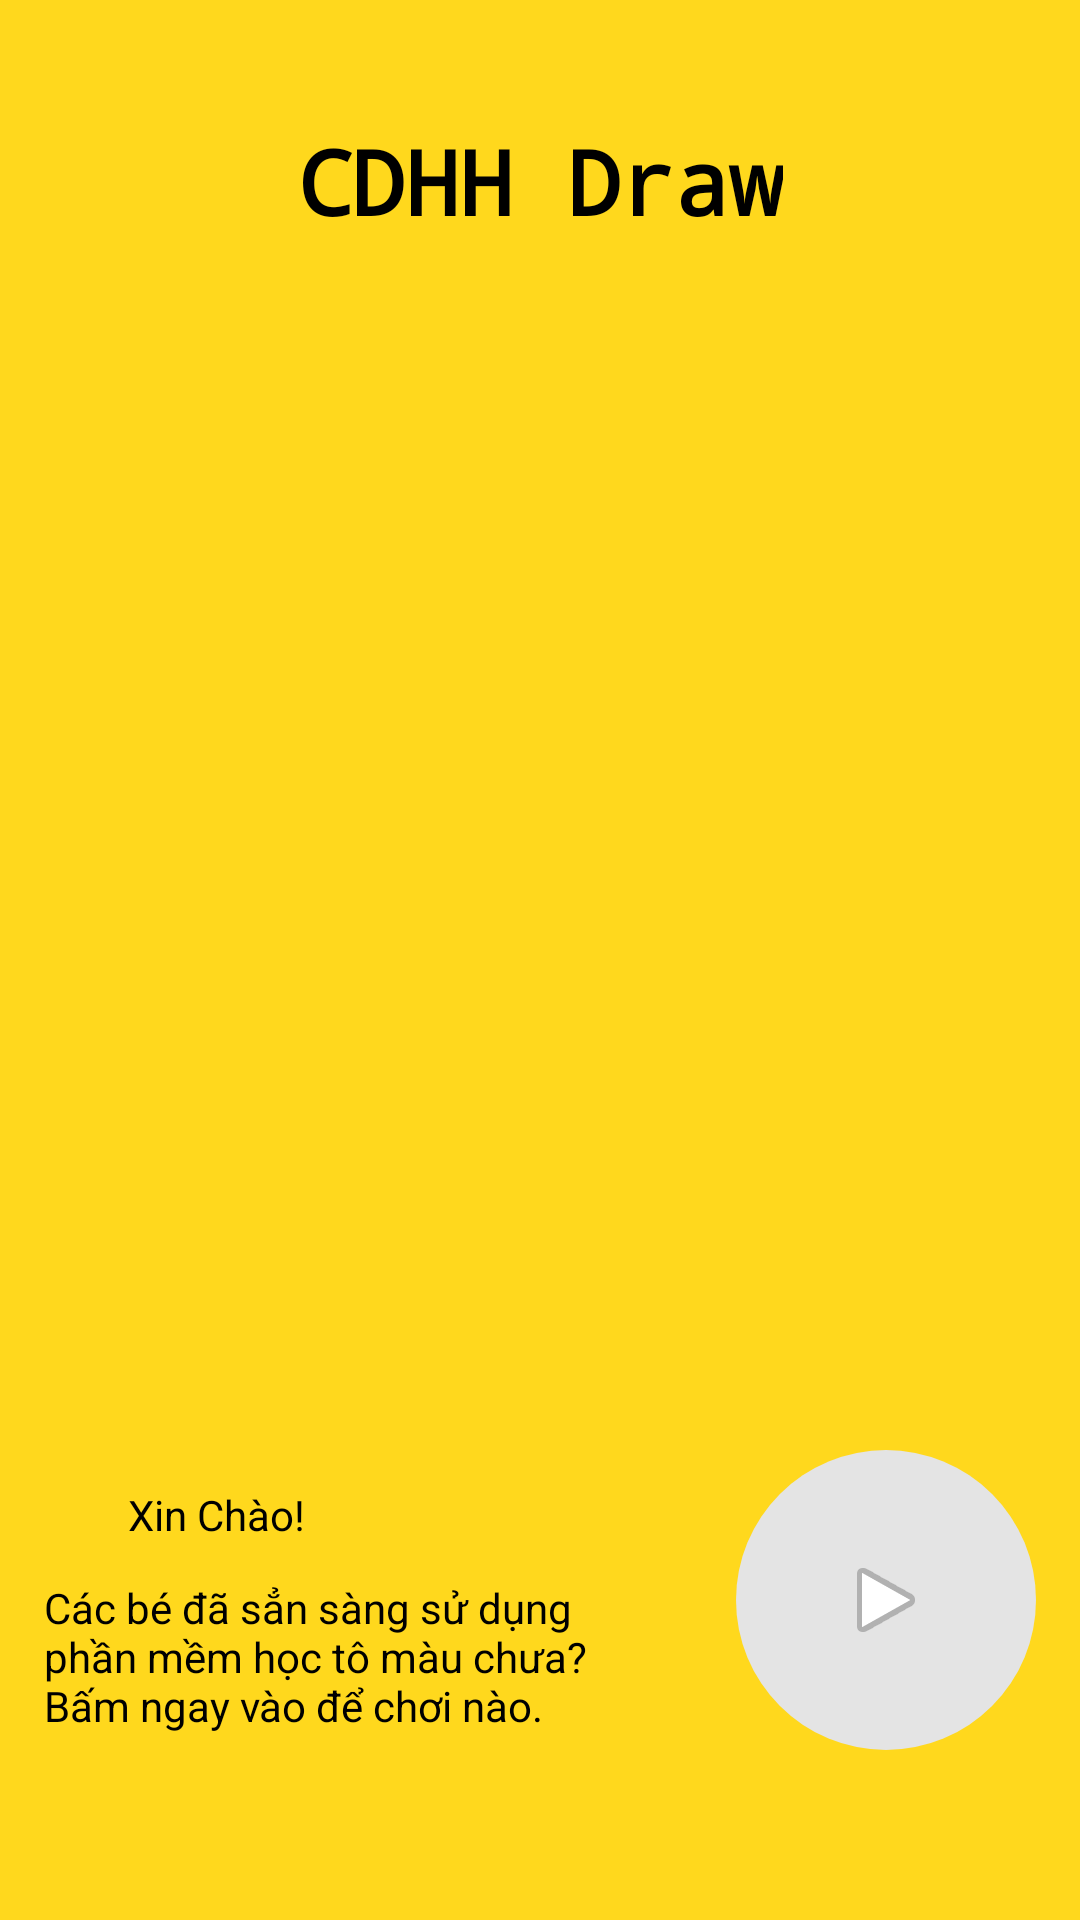

Write the Android layout XML for this screen, with the resource values it uses.
<!-- AndroidManifest.xml: application theme AppTheme -->
<!-- res/layout/activity_hello.xml -->
<?xml version="1.0" encoding="utf-8"?>
<android.support.constraint.ConstraintLayout xmlns:android="http://schemas.android.com/apk/res/android"
    xmlns:app="http://schemas.android.com/apk/res-auto"
    xmlns:tools="http://schemas.android.com/tools"
    android:layout_width="match_parent"
    android:layout_height="match_parent"
    android:background="#ffd81d"
    tools:context=".HelloActivity">

    <ImageView
        android:id="@+id/imageView"
        android:layout_width="292dp"
        android:layout_height="279dp"
        android:layout_marginStart="8dp"
        android:layout_marginTop="32dp"
        android:layout_marginEnd="8dp"
        app:layout_constraintEnd_toEndOf="parent"
        app:layout_constraintHorizontal_bias="0.495"
        app:layout_constraintStart_toStartOf="parent"
        app:layout_constraintTop_toBottomOf="@+id/textView"
        app:srcCompat="@drawable/logo700" />

    <ImageButton
        android:id="@+id/imageButton"
        android:layout_width="wrap_content"
        android:layout_height="wrap_content"
        android:layout_marginStart="8dp"
        android:layout_marginTop="92dp"
        android:layout_marginEnd="8dp"
        android:background="@drawable/cus_button"
        android:onClick="qua"
        app:layout_constraintEnd_toEndOf="parent"
        app:layout_constraintHorizontal_bias="0.972"
        app:layout_constraintStart_toStartOf="parent"
        app:layout_constraintTop_toBottomOf="@+id/imageView"
        app:srcCompat="@android:drawable/ic_media_play" />

    <TextView
        android:id="@+id/textView"
        android:layout_width="wrap_content"
        android:layout_height="wrap_content"
        android:layout_marginStart="8dp"
        android:layout_marginTop="40dp"
        android:layout_marginEnd="8dp"
        android:fontFamily="monospace"
        android:text="CDHH Draw"
        android:textColor="#000000"
        android:textSize="30dp"
        android:textStyle="bold"
        app:layout_constraintEnd_toEndOf="parent"
        app:layout_constraintStart_toStartOf="parent"
        app:layout_constraintTop_toTopOf="parent" />

    <TextView
        android:id="@+id/textView2"
        android:layout_width="wrap_content"
        android:layout_height="wrap_content"
        android:layout_marginStart="8dp"
        android:layout_marginTop="104dp"
        android:layout_marginEnd="8dp"
        android:text="Xin Chào!"
        android:textColor="#000"
        app:layout_constraintEnd_toEndOf="parent"
        app:layout_constraintHorizontal_bias="0.122"
        app:layout_constraintStart_toStartOf="parent"
        app:layout_constraintTop_toBottomOf="@+id/imageView" />

    <TextView
        android:id="@+id/textView3"
        android:layout_width="206dp"
        android:layout_height="57dp"
        android:layout_marginStart="8dp"
        android:layout_marginTop="12dp"
        android:layout_marginEnd="8dp"
        android:textColor="#000000"
        android:text="Các bé đã sẳn sàng sử dụng phần mềm học tô màu chưa? Bấm ngay vào để chơi nào."
        app:layout_constraintEnd_toEndOf="parent"
        app:layout_constraintHorizontal_bias="0.049"
        app:layout_constraintStart_toStartOf="parent"
        app:layout_constraintTop_toBottomOf="@+id/textView2" />

</android.support.constraint.ConstraintLayout>
<!-- resources referenced by this layout -->
<resources>
  <!-- drawable cus_button (drawable) -->
  <?xml version="1.0" encoding="utf-8"?>
  <shape xmlns:android="http://schemas.android.com/apk/res/android"
      android:shape="rectangle">
      <size android:height="100dp"
          android:width="100dp"/>
      <corners android:radius="100dp"/>
      <solid android:color="#e4e4e4"/>
  </shape>
  <style name="AppTheme" parent="Theme.AppCompat.Light.DarkActionBar">
          
          <item name="colorPrimary">@color/colorPrimary</item>
          <item name="colorPrimaryDark">@color/colorPrimaryDark</item>
          <item name="colorAccent">@color/colorAccent</item>
      </style>
  <color name="colorPrimary">#ffd81d</color>
  <color name="colorPrimaryDark">#ffd81d</color>
  <color name="colorAccent">#FF4081</color>
</resources>
